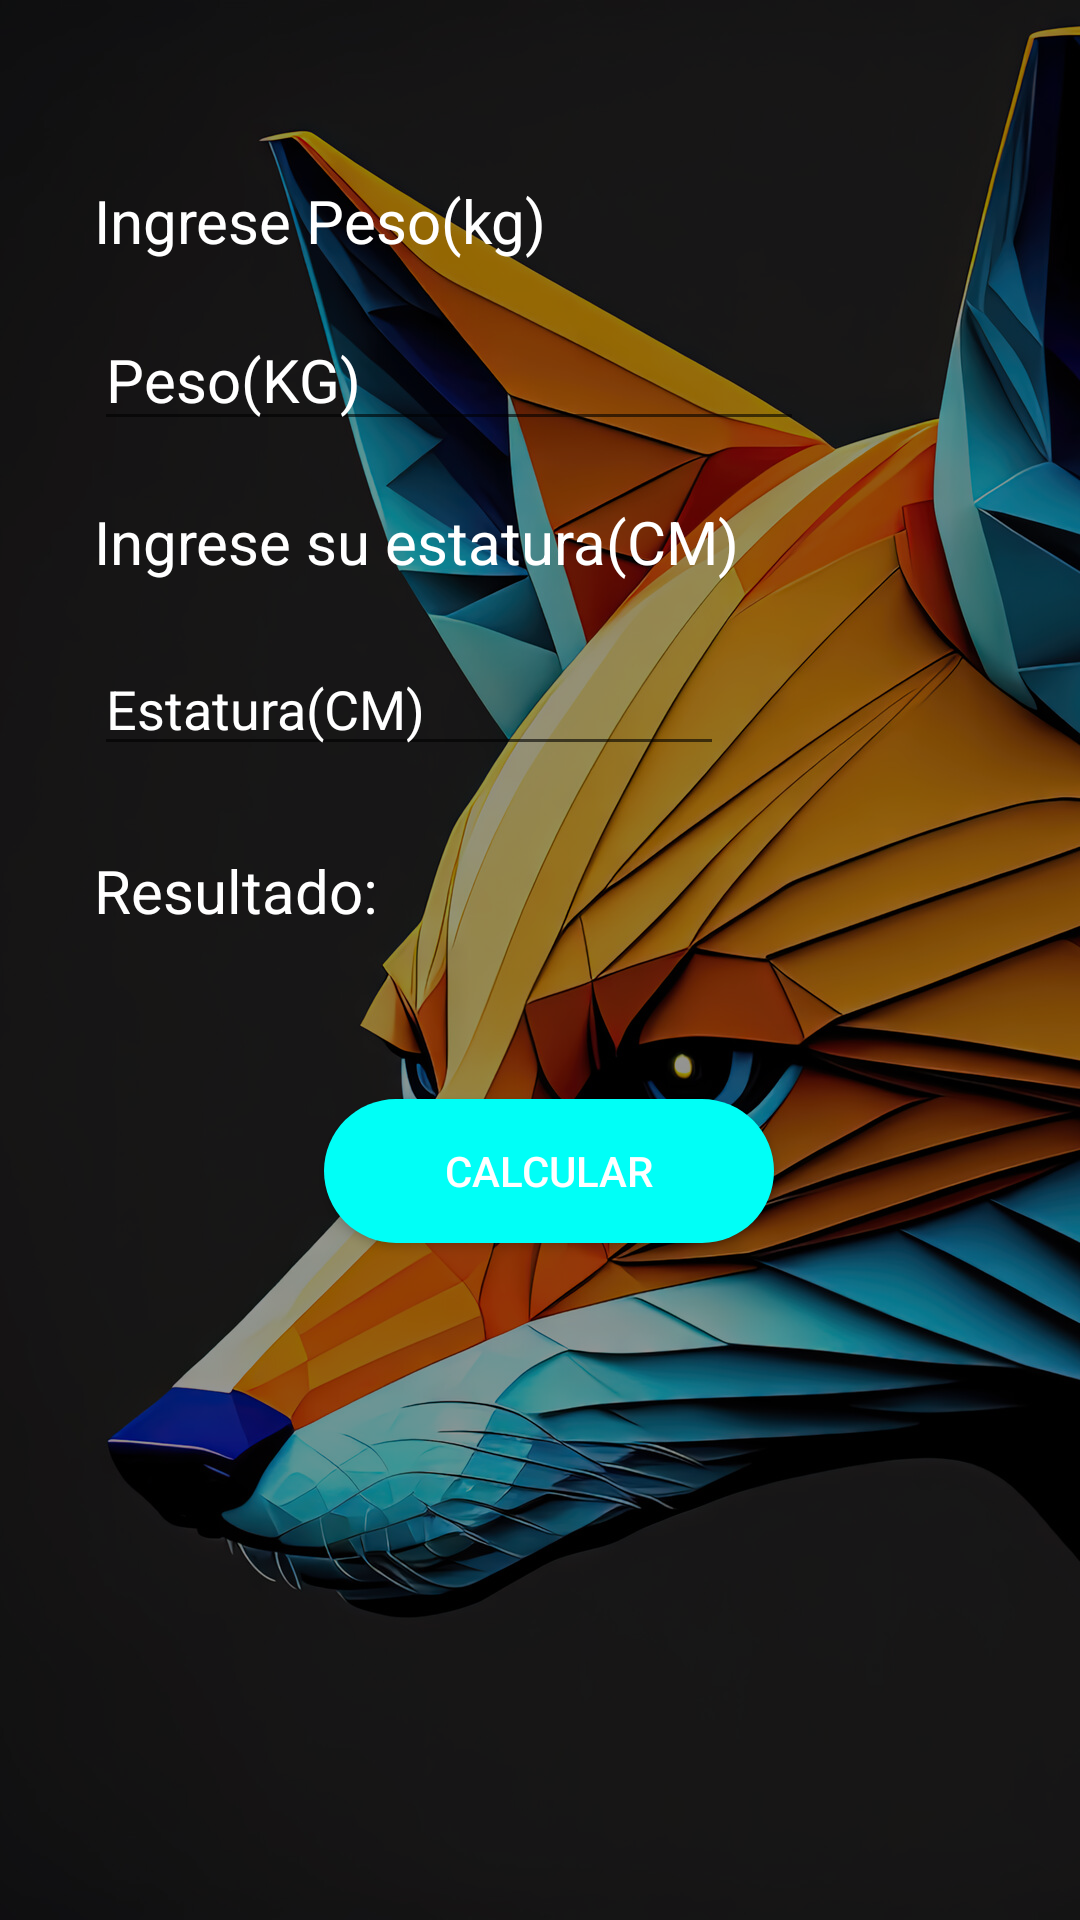

Reconstruct the res/layout file that produces this screen, plus the resources it refers to.
<!-- AndroidManifest.xml: application theme Theme.Prueba_2 -->
<!-- res/layout/calculadora_imc.xml -->
<?xml version="1.0" encoding="utf-8"?>

<androidx.constraintlayout.widget.ConstraintLayout xmlns:android="http://schemas.android.com/apk/res/android"
    xmlns:app="http://schemas.android.com/apk/res-auto"
    xmlns:tools="http://schemas.android.com/tools"
    android:layout_width="match_parent"
    android:layout_height="match_parent"
    android:background="@drawable/pantalla_principal"
    tools:ignore="MissingDefaultResource">
    <LinearLayout
        android:layout_width="match_parent"
        android:layout_height="match_parent"
        android:background="#6A000000"></LinearLayout>


        <TextView
            android:id="@+id/pesotexto"
            android:layout_width="wrap_content"
            android:layout_height="wrap_content"
            android:layout_marginTop="60dp"
            android:text="@string/pesotexto"
            android:textColor="@color/white"
            android:textSize="20dp"
            app:layout_constraintEnd_toEndOf="parent"
            app:layout_constraintHorizontal_bias="0.15"
            app:layout_constraintStart_toStartOf="parent"
            app:layout_constraintTop_toTopOf="parent" />

    <EditText
        android:id="@+id/estatura"
        android:layout_width="wrap_content"
        android:layout_height="wrap_content"
        android:layout_marginTop="20dp"
        android:ems="10"
        android:hint="@string/estatura"
        android:inputType="number|numberDecimal"
        android:textColor="@color/white"
        android:textColorHint="@color/white"
        app:layout_constraintEnd_toEndOf="parent"
        app:layout_constraintHorizontal_bias="0.0"
        app:layout_constraintStart_toStartOf="@+id/estaturatexto"
        app:layout_constraintTop_toBottomOf="@+id/estaturatexto" />

    <TextView
        android:id="@+id/estaturatexto"
        android:layout_width="wrap_content"
        android:layout_height="wrap_content"
        android:layout_marginTop="20dp"
        android:text="@string/estaturatext"
        android:textSize="20dp"
        android:textColor="@color/white"
        app:layout_constraintEnd_toEndOf="parent"
        app:layout_constraintHorizontal_bias="0.0"
        app:layout_constraintStart_toStartOf="@+id/peso"
        app:layout_constraintTop_toBottomOf="@+id/peso" />

    <EditText
        android:id="@+id/peso"
        android:layout_width="wrap_content"
        android:layout_height="wrap_content"
        android:layout_marginTop="16dp"
        android:ems="10"
        android:hint="@string/peso"
        android:inputType="number|numberDecimal"
        android:textSize="20dp"
        android:textColor="@color/white"
        android:textColorHint="@color/white"
        app:layout_constraintEnd_toEndOf="parent"
        app:layout_constraintHorizontal_bias="0.0"
        app:layout_constraintStart_toStartOf="@+id/pesotexto"
        app:layout_constraintTop_toBottomOf="@+id/pesotexto" />

    <TextView
        android:id="@+id/resultado"
        android:layout_width="247dp"
        android:layout_height="62dp"
        android:layout_marginTop="28dp"
        android:text="@string/resultado"
        android:textColor="@color/white"
        android:textSize="20dp"
        app:layout_constraintEnd_toEndOf="parent"
        app:layout_constraintHorizontal_bias="0.0"
        app:layout_constraintStart_toStartOf="@+id/estatura"
        app:layout_constraintTop_toBottomOf="@+id/estatura" />

    <Button
        android:id="@+id/calcular"
        android:layout_width="150dp"
        android:layout_height="wrap_content"
        android:onClick="imc"
        android:text="@string/calcularimc"
        android:background="@drawable/boton_estilo"
        android:textColor="@color/white"
        app:layout_constraintBottom_toBottomOf="parent"
        app:layout_constraintEnd_toEndOf="parent"
        app:layout_constraintHorizontal_bias="0.43"
        app:layout_constraintStart_toStartOf="@+id/resultado"
        app:layout_constraintTop_toBottomOf="@+id/resultado"
        app:layout_constraintVertical_bias="0.085" />

    <Button
        android:id="@+id/atras"
        android:layout_width="48dp"
        android:layout_height="47dp"
        android:background="@drawable/atras"
        android:backgroundTint="@color/white"
        android:onClick="atras"
        app:layout_constraintBottom_toBottomOf="parent"
        app:layout_constraintEnd_toEndOf="parent"
        app:layout_constraintHorizontal_bias="0.05"
        app:layout_constraintStart_toStartOf="parent"
        app:layout_constraintTop_toTopOf="parent"
        app:layout_constraintVertical_bias="0.023" />


</androidx.constraintlayout.widget.ConstraintLayout>
<!-- resources referenced by this layout -->
<resources>
  <color name="white">#FFFFFFFF</color>
  <!-- drawable boton_estilo (drawable) -->
  <?xml version="1.0" encoding="utf-8"?>
  
  <selector xmlns:android="http://schemas.android.com/apk/res/android">
  
      <item>
          <shape android:shape="rectangle">
              <solid android:color="@color/azul"></solid>
              <corners android:radius="60dp">
              </corners>
              <size android:width="130dp">
              </size>
          </shape>
      </item>
  
  </selector>
  <!-- drawable pantalla_principal: jpg bitmap (drawable, 345570 bytes) -->
  <string name="calcularimc">CALCULAR</string>
  <string name="estatura">Estatura(CM)</string>
  <string name="estaturatext">Ingrese su estatura(CM)</string>
  <string name="peso">Peso(KG)</string>
  <string name="pesotexto">Ingrese Peso(kg)</string>
  <string name="resultado">Resultado:</string>
  <style name="Theme.Prueba_2" parent="Theme.MaterialComponents.DayNight.DarkActionBar">
          
          <item name="colorPrimary">@color/azul</item>
          <item name="colorPrimaryVariant">#378791</item>
          <item name="colorOnPrimary">@color/white</item>
          
          <item name="colorSecondary">@color/azul</item>
          <item name="colorSecondaryVariant">#ffffff</item>
          <item name="colorOnSecondary">#378791</item>
          
          <item name="android:statusBarColor">?attr/colorPrimaryVariant</item>
          
      </style>
  <color name="azul">#00FFF7</color>
</resources>
